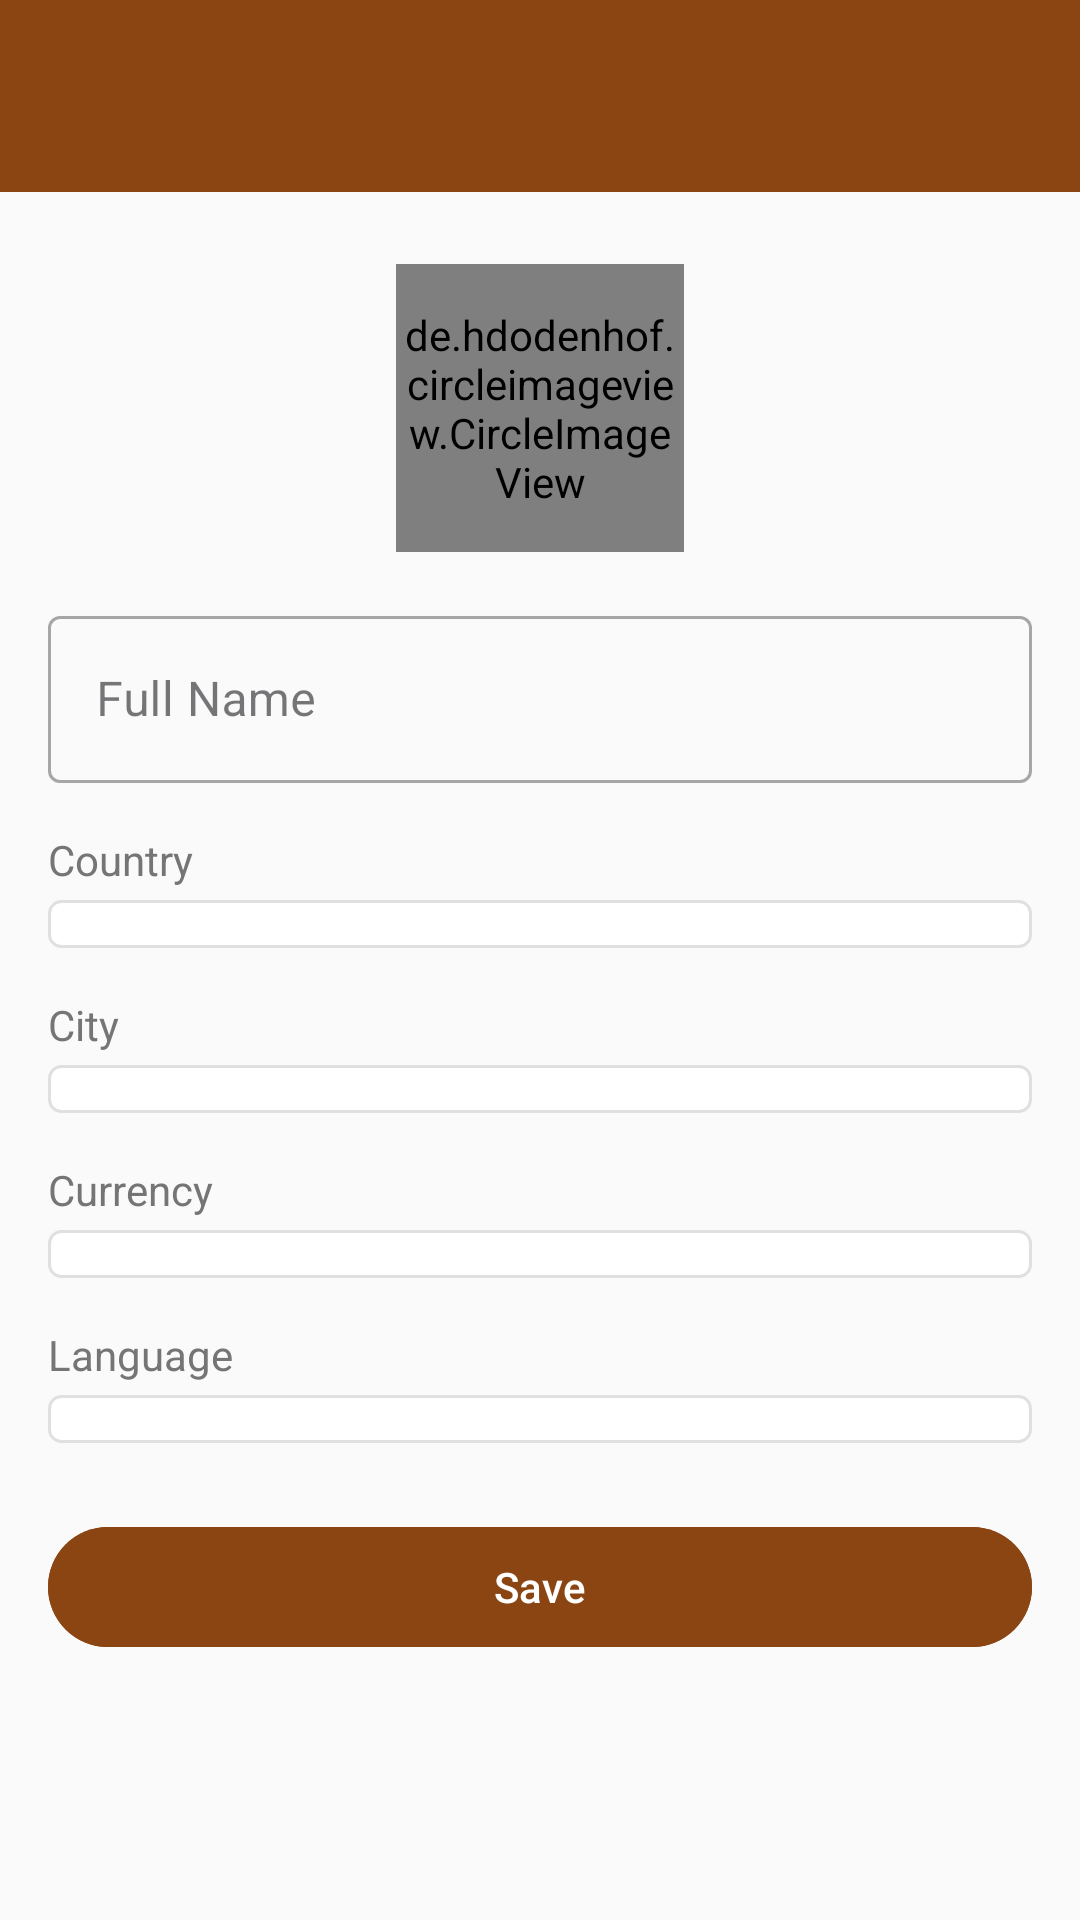

Here is an Android app screen rendered from its layout file. Give the layout XML and the strings, colors and styles it references.
<!-- AndroidManifest.xml: application theme Theme.CrownHorse -->
<!-- res/layout/activity_edit_profile.xml -->
<?xml version="1.0" encoding="utf-8"?>
<ScrollView xmlns:android="http://schemas.android.com/apk/res/android"
    android:layout_width="match_parent"
    android:layout_height="match_parent"
    android:background="@color/colorBackground">

    <LinearLayout
        android:layout_width="match_parent"
        android:layout_height="wrap_content"
        android:orientation="vertical">

        <androidx.appcompat.widget.Toolbar
            android:id="@+id/toolbar"
            android:layout_width="match_parent"
            android:layout_height="?attr/actionBarSize"
            android:background="@color/colorPrimary"
            android:theme="@style/ThemeOverlay.AppCompat.Dark.ActionBar" />

        <LinearLayout
            android:layout_width="match_parent"
            android:layout_height="wrap_content"
            android:gravity="center_horizontal"
            android:orientation="vertical"
            android:padding="16dp">

            <de.hdodenhof.circleimageview.CircleImageView
                android:id="@+id/ivAvatar"
                android:layout_width="96dp"
                android:layout_height="96dp"
                android:layout_marginTop="8dp"
                android:layout_marginBottom="16dp"
                android:clickable="true"
                android:focusable="true"
                android:src="@drawable/ic_profile_placeholder" />

            <com.google.android.material.textfield.TextInputLayout
                android:layout_width="match_parent"
                android:layout_height="wrap_content"
                android:hint="@string/full_name"
                style="@style/Widget.MaterialComponents.TextInputLayout.OutlinedBox">
                <com.google.android.material.textfield.TextInputEditText
                    android:id="@+id/etName"
                    android:layout_width="match_parent"
                    android:layout_height="wrap_content" />
            </com.google.android.material.textfield.TextInputLayout>

            <TextView
                android:layout_width="match_parent"
                android:layout_height="wrap_content"
                android:text="@string/country"
                android:textColor="@color/colorTextSecondary"
                android:layout_marginTop="16dp"
                android:layout_marginBottom="4dp" />

            <Spinner
                android:id="@+id/spCountry"
                android:layout_width="match_parent"
                android:layout_height="wrap_content"
                android:background="@drawable/spinner_background"
                android:padding="8dp" />

            <TextView
                android:layout_width="match_parent"
                android:layout_height="wrap_content"
                android:text="@string/city"
                android:textColor="@color/colorTextSecondary"
                android:layout_marginTop="16dp"
                android:layout_marginBottom="4dp" />

            <Spinner
                android:id="@+id/spCity"
                android:layout_width="match_parent"
                android:layout_height="wrap_content"
                android:background="@drawable/spinner_background"
                android:padding="8dp" />

            <TextView
                android:layout_width="match_parent"
                android:layout_height="wrap_content"
                android:text="@string/currency"
                android:textColor="@color/colorTextSecondary"
                android:layout_marginTop="16dp"
                android:layout_marginBottom="4dp" />

            <Spinner
                android:id="@+id/spCurrency"
                android:layout_width="match_parent"
                android:layout_height="wrap_content"
                android:background="@drawable/spinner_background"
                android:padding="8dp" />

            <TextView
                android:layout_width="match_parent"
                android:layout_height="wrap_content"
                android:text="@string/language"
                android:textColor="@color/colorTextSecondary"
                android:layout_marginTop="16dp"
                android:layout_marginBottom="4dp" />

            <Spinner
                android:id="@+id/spLanguage"
                android:layout_width="match_parent"
                android:layout_height="wrap_content"
                android:background="@drawable/spinner_background"
                android:padding="8dp" />

            <ProgressBar
                android:id="@+id/progressBar"
                android:layout_width="wrap_content"
                android:layout_height="wrap_content"
                android:layout_marginTop="16dp"
                android:visibility="gone" />

            <com.google.android.material.button.MaterialButton
                android:id="@+id/btnSave"
                android:layout_width="match_parent"
                android:layout_height="wrap_content"
                android:layout_marginTop="24dp"
                android:text="@string/save"
                android:backgroundTint="@color/colorPrimary" />
        </LinearLayout>
    </LinearLayout>
</ScrollView>
<!-- resources referenced by this layout -->
<resources>
  <color name="colorBackground">#FAFAFA</color>
  <color name="colorPrimary">#8B4513</color>
  <color name="colorTextSecondary">#757575</color>
  <!-- drawable spinner_background (drawable) -->
  <?xml version="1.0" encoding="utf-8"?>
  <shape xmlns:android="http://schemas.android.com/apk/res/android"
      android:shape="rectangle">
      <stroke android:width="1dp" android:color="@color/colorDivider" />
      <corners android:radius="4dp" />
      <solid android:color="@android:color/white" />
  </shape>
  <string name="city">City</string>
  <string name="country">Country</string>
  <string name="currency">Currency</string>
  <string name="full_name">Full Name</string>
  <string name="language">Language</string>
  <string name="save">Save</string>
  <style name="Theme.CrownHorse" parent="Theme.Material3.DayNight.NoActionBar">
          <item name="colorPrimary">@color/colorPrimary</item>
          <item name="colorPrimaryDark">@color/colorPrimaryDark</item>
          <item name="colorAccent">@color/colorAccent</item>
          <item name="android:statusBarColor">@color/colorPrimaryDark</item>
          <item name="android:windowBackground">@color/colorBackground</item>
      </style>
  <color name="colorDivider">#E0E0E0</color>
  <color name="colorPrimaryDark">#5D2E0C</color>
  <color name="colorAccent">#D4A054</color>
</resources>
